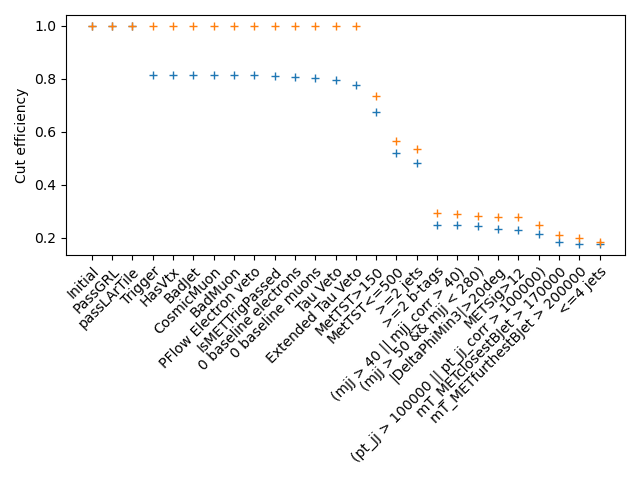

The data file committed next to this chart (first rows):
cut, events_xampp, events_simpleanalysis, efficiency_xampp, efficiency_simpleanalysis, relativeefficiency_xampp, relativeefficiency_simpleanalysis
Initial, 10000, 105.9, 1.0, 1.0, 1.0, 1.0
PassGRL, 10000, 105.9, 1.0, 1.0, 1.0, 1.0
passLArTile, 10000, 105.9, 1.0, 1.0, 1.0, 1.0
Trigger, 8143, 105.9, 0.8143, 1.0, 0.8143, 1.0
HasVtx, 8143, 105.9, 0.8143, 1.0, 1.0, 1.0
BadJet, 8143, 105.9, 0.8143, 1.0, 1.0, 1.0
CosmicMuon, 8143, 105.9, 0.8143, 1.0, 1.0, 1.0
BadMuon, 8143, 105.9, 0.8143, 1.0, 1.0, 1.0
PFlow Electron veto, 8143, 105.9, 0.8143, 1.0, 1.0, 1.0
IsMETTrigPassed, 8110, 105.9, 0.811, 1.0, 0.9959, 1.0
0 baseline electrons, 8066, 105.9, 0.8066, 0.9999, 0.9946, 0.9999
0 baseline muons, 8041, 105.9, 0.8041, 0.9999, 0.9969, 1.0
Tau Veto, 7969, 105.9, 0.7969, 0.9999, 0.991, 1.0
Extended Tau Veto, 7781, 105.9, 0.7781, 0.9999, 0.9764, 1.0
MetTST>150, 6747, 77.73, 0.6747, 0.7337, 0.8671, 0.7338
MetTST<=500, 5187, 60.01, 0.5187, 0.5664, 0.7688, 0.772
>=2 jets, 4820, 56.79, 0.482, 0.536, 0.9292, 0.9464
>=2 b-tags, 2489, 30.91, 0.2489, 0.2918, 0.5164, 0.5443
(mjj > 40 || mjj_corr > 40), 2484, 30.82, 0.2484, 0.2909, 0.998, 0.9972
(mjj > 50 && mjj < 280), 2436, 30.02, 0.2436, 0.2833, 0.9807, 0.9739
|DeltaPhiMin3|>20deg, 2340, 29.49, 0.234, 0.2784, 0.9606, 0.9825
METSig>12, 2276, 29.49, 0.2276, 0.2784, 0.9726, 1.0
(pt_jj > 100000 || pt_jj_corr > 100000), 2158, 26.39, 0.2158, 0.2491, 0.9482, 0.8947
mT_METclosestBJet > 170000, 1830, 22.28, 0.183, 0.2103, 0.848, 0.8442
mT_METfurthestBJet > 200000, 1774, 20.91, 0.1774, 0.1973, 0.9694, 0.9385
<=4 jets, 1774, 19.35, 0.1774, 0.1826, 1.0, 0.9254
